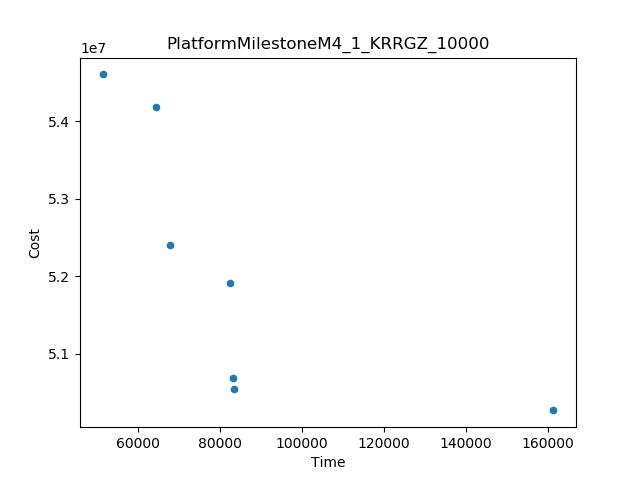

The file beside this chart, header and first rows:
Time, Cost
161395, 5.026580576073615E7
51317, 5.4604316052157044E7
83413, 5.053875361484806E7
67677, 5.240329168753198E7
64342, 5.4183344763515376E7
82365, 5.1915381943147086E7
83210, 5.068052505788541E7
